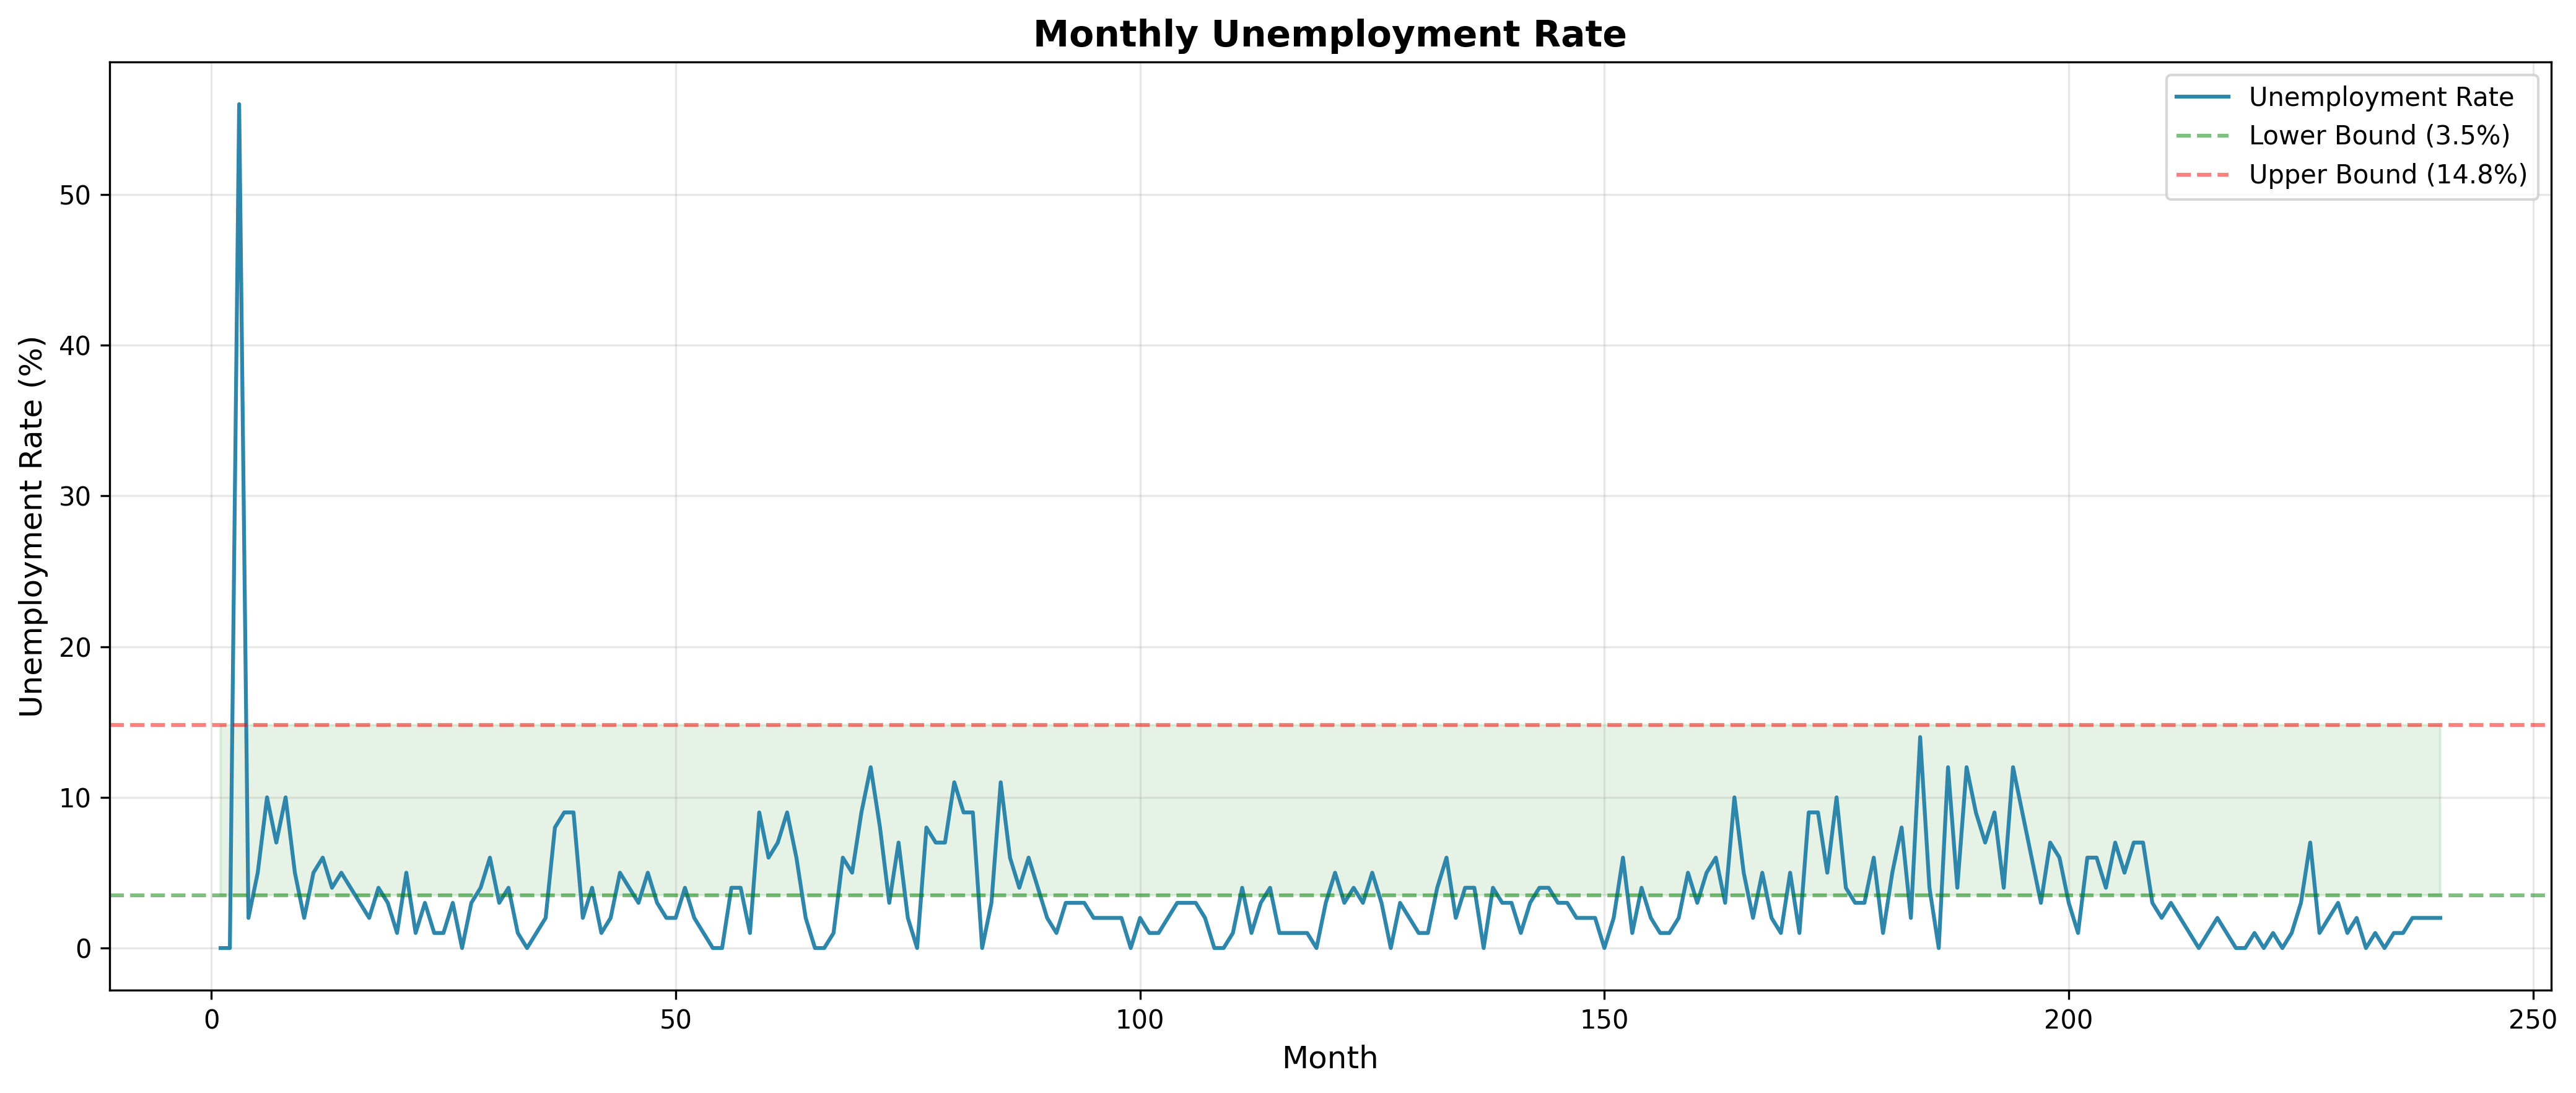

Values plotted in this chart, from the file beside it:
month, unemployment_rate, violation
1, 0.0, low
2, 0.0, low
3, 0.56, high
4, 0.02, low
5, 0.05, 
6, 0.1, 
7, 0.07, 
8, 0.1, 
9, 0.05, 
10, 0.02, low
11, 0.05, 
12, 0.06, 
13, 0.04, 
14, 0.05, 
15, 0.04, 
16, 0.03, low
17, 0.02, low
18, 0.04, 
19, 0.03, low
20, 0.01, low
21, 0.05, 
22, 0.01, low
23, 0.03, low
24, 0.01, low
25, 0.01, low
26, 0.03, low
27, 0.0, low
28, 0.03, low
29, 0.04, 
30, 0.06, 
31, 0.03, low
32, 0.04, 
33, 0.01, low
34, 0.0, low
35, 0.01, low
36, 0.02, low
37, 0.08, 
38, 0.09, 
39, 0.09, 
40, 0.02, low
41, 0.04, 
42, 0.01, low
43, 0.02, low
44, 0.05, 
45, 0.04, 
46, 0.03, low
47, 0.05, 
48, 0.03, low
49, 0.02, low
50, 0.02, low
51, 0.04, 
52, 0.02, low
53, 0.01, low
54, 0.0, low
55, 0.0, low
56, 0.04, 
57, 0.04, 
58, 0.01, low
59, 0.09, 
60, 0.06, 
... 180 more rows
